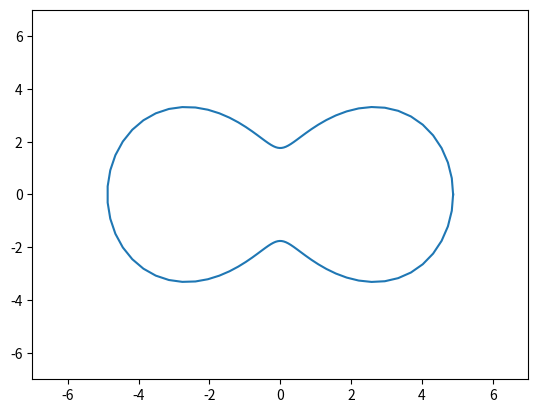

Generate this figure with matplotlib:
import numpy as np
import matplotlib.pyplot as plt

#Cassini Oval
t = np.linspace(0, 2 * np.pi, 100)
a = 1
b = 1.2
M = lambda x : 2 * a**2 * np.cos(2*x) + 2 * np.sqrt(-a**4 + b**4 + a**4 * np.cos(2*x)**2)
X = M(t) * np.cos(t)
Y = 2 * M(t) * np.sin(t)
plt.xlim(-7,7)
plt.ylim(-7,7)
plt.plot(X,Y)
plt.show()

